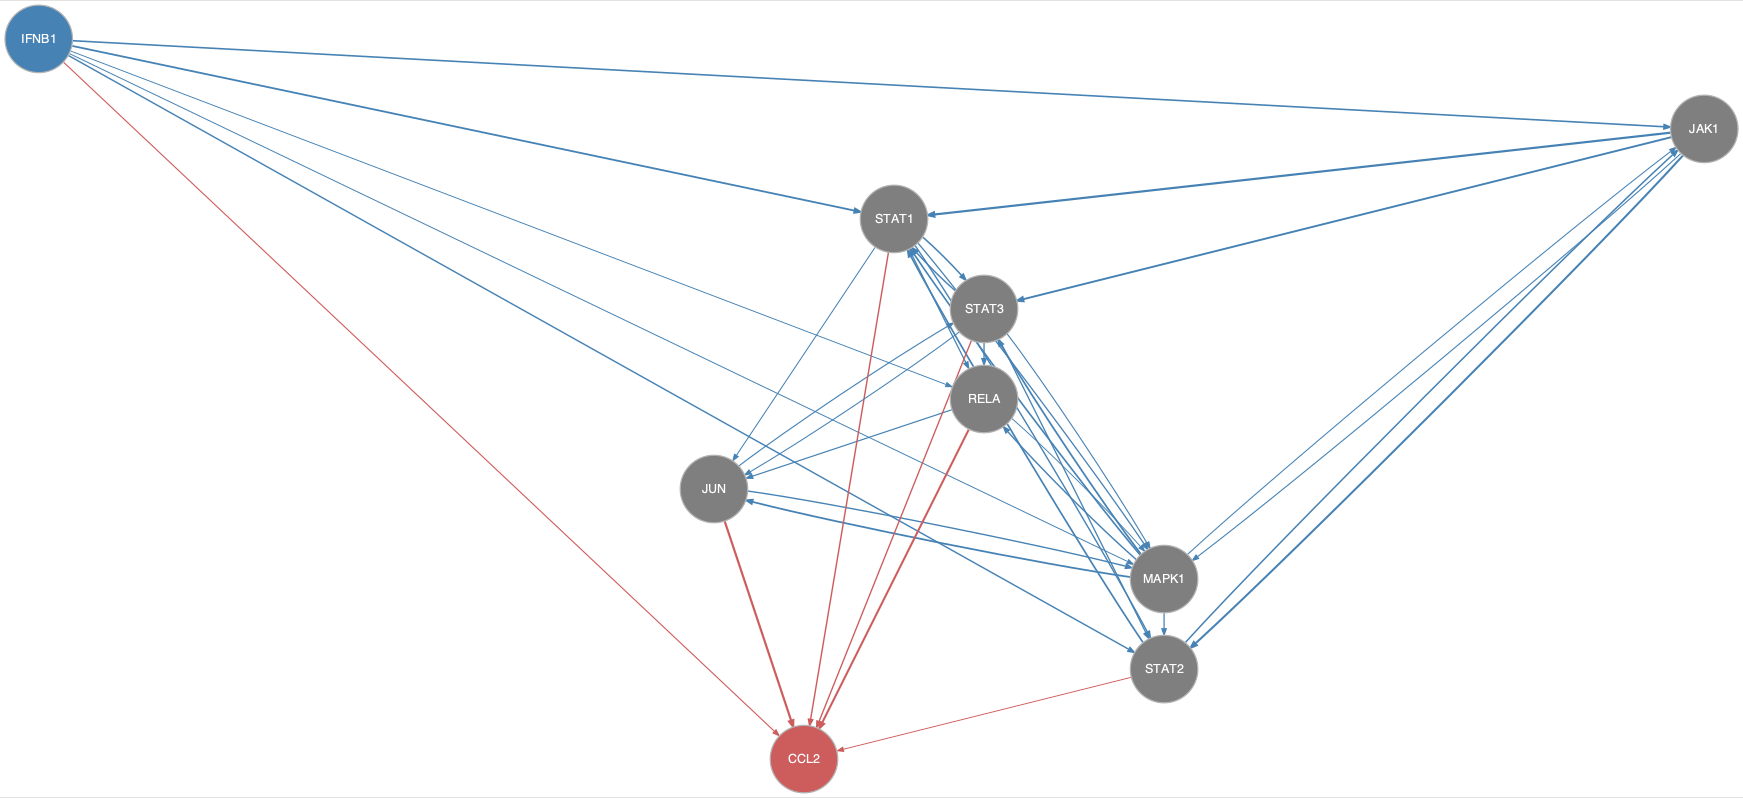

The data file committed next to this chart (first rows):
from	to
IFNB1	JAK1
IFNB1	MAPK1
IFNB1	RELA
IFNB1	STAT1
IFNB1	STAT2
JAK1	MAPK1
JAK1	STAT1
JAK1	STAT2
JAK1	STAT3
JUN	MAPK1
JUN	STAT3
MAPK1	JAK1
MAPK1	JUN
MAPK1	RELA
MAPK1	STAT1
MAPK1	STAT2
MAPK1	STAT3
RELA	JUN
RELA	MAPK1
STAT1	JUN
STAT1	MAPK1
STAT1	RELA
STAT1	STAT2
STAT1	STAT3
STAT2	JAK1
STAT2	STAT1
STAT3	JUN
STAT3	MAPK1
STAT3	RELA
STAT3	STAT1
STAT3	STAT2
IFNB1	CCL2
JUN	CCL2
RELA	CCL2
STAT1	CCL2
STAT2	CCL2
STAT3	CCL2
